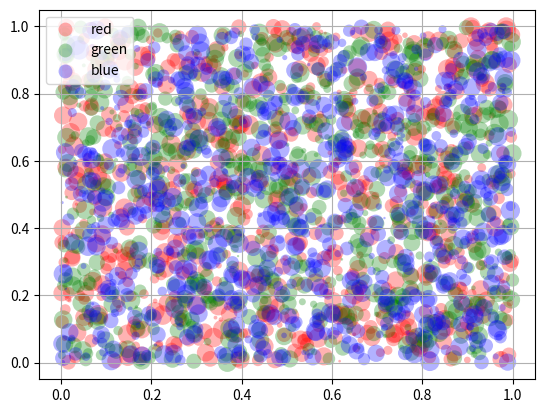

Here is the Python script that generated this plot:
%matplotlib inline

import matplotlib.pyplot as plt
from numpy.random import rand


fig, ax = plt.subplots()
for color in ['red', 'green', 'blue']:
    n = 750
    x, y = rand(2, n)
    scale = 200.0 * rand(n)
    ax.scatter(x, y, c=color, s=scale, label=color,
               alpha=0.3, edgecolors='none')

ax.legend()
ax.grid(True)

plt.show()